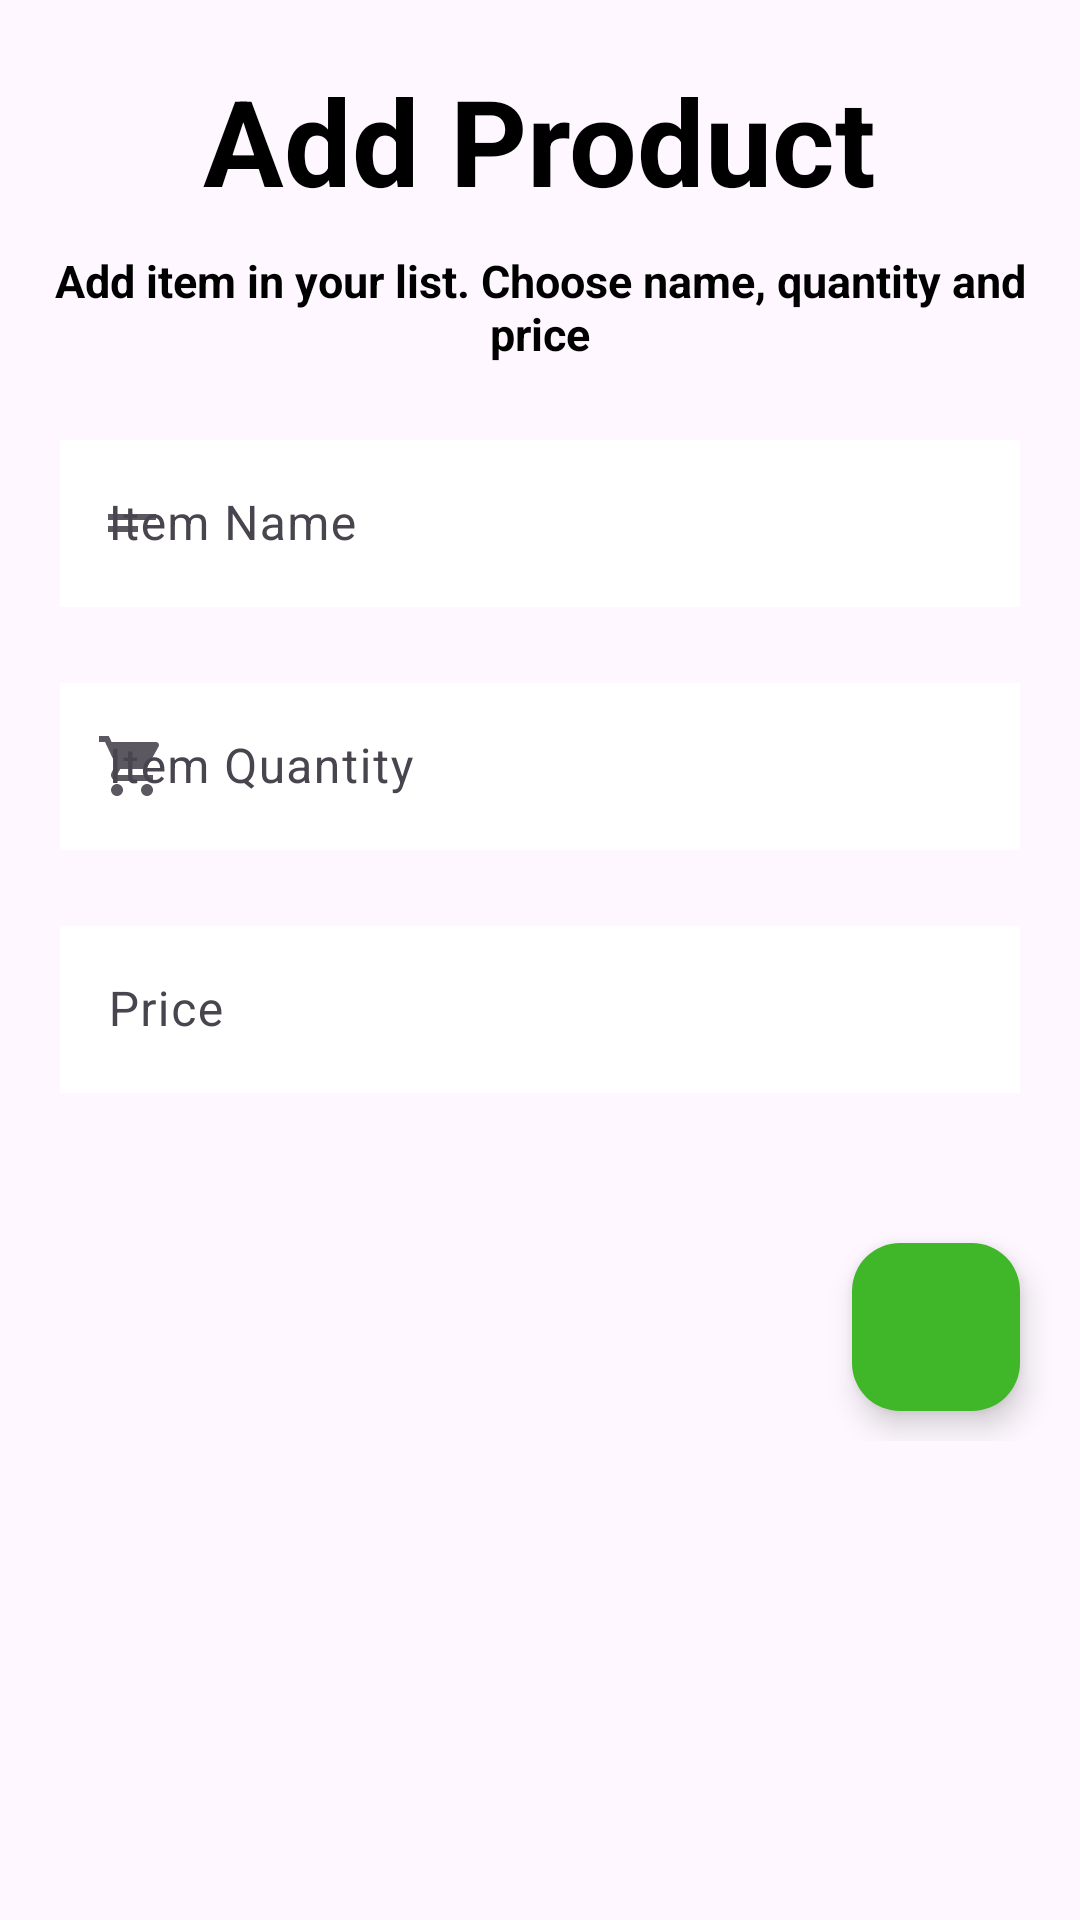

Here is an Android app screen rendered from its layout file. Give the layout XML and the strings, colors and styles it references.
<!-- AndroidManifest.xml: application theme Theme.Listinha -->
<!-- res/layout/fragment_edit_item.xml -->
<?xml version="1.0" encoding="utf-8"?>
<ScrollView xmlns:android="http://schemas.android.com/apk/res/android"
    android:layout_width="match_parent"
    android:layout_height="match_parent"
    xmlns:app="http://schemas.android.com/apk/res-auto"
    android:fitsSystemWindows="true"
  >

<androidx.constraintlayout.widget.ConstraintLayout
    android:layout_width="match_parent"
    android:layout_height="wrap_content"
    >

    <TextView
        android:id="@+id/textViewTitle_edit"
        android:layout_width="wrap_content"
        android:layout_height="wrap_content"
        app:layout_constraintTop_toTopOf="parent"
        app:layout_constraintStart_toStartOf="parent"
        app:layout_constraintEnd_toEndOf="parent"
        android:layout_margin="20dp"
        android:textStyle="bold"
        android:textSize="40sp"
        android:textColor="@color/black"
        android:text="Add Product"/>

    <TextView
        android:id="@+id/textViewDescription_edit"
        android:layout_width="wrap_content"
        android:layout_height="wrap_content"
        app:layout_constraintTop_toBottomOf="@+id/textViewTitle_edit"
        app:layout_constraintStart_toStartOf="parent"
        app:layout_constraintEnd_toEndOf="parent"
        android:layout_margin="10dp"
        android:textStyle="bold"
        android:textSize="15sp"
        android:textAlignment="center"
        android:textColor="@color/black"
        android:text="Add item in your list. Choose name, quantity and price"/>

    <com.google.android.material.textfield.TextInputLayout
        android:id="@+id/inputEditTextName_edit"
        android:layout_width="match_parent"
        android:layout_height="wrap_content"
        app:layout_constraintStart_toStartOf="parent"
        app:layout_constraintTop_toBottomOf="@+id/textViewDescription_edit"
        android:layout_margin="20dp"
        app:startIconDrawable="@drawable/ic_baseline_short_text_24"
        app:endIconMode="clear_text"
        >
        <com.google.android.material.textfield.TextInputEditText
            android:id="@+id/editTextName_edit"
            android:layout_width="match_parent"
            android:layout_height="wrap_content"
            android:hint="Item Name"
            android:background="@color/white"
            />
    </com.google.android.material.textfield.TextInputLayout>

    <com.google.android.material.textfield.TextInputLayout
        android:id="@+id/inputEditTextQuantity_edit"
        android:layout_width="match_parent"
        android:layout_height="wrap_content"
        app:layout_constraintStart_toStartOf="parent"
        app:layout_constraintTop_toBottomOf="@id/inputEditTextName_edit"
        android:layout_margin="20dp"
        app:startIconDrawable="@drawable/ic_baseline_shopping_cart_24"
        app:endIconMode="clear_text"
        >
        <com.google.android.material.textfield.TextInputEditText
            android:id="@+id/editTextQuantity_edit"
            android:layout_width="match_parent"
            android:layout_height="wrap_content"
            android:hint="Item Quantity"
            android:inputType="number"
            android:background="@color/white"
            />
    </com.google.android.material.textfield.TextInputLayout>

    <com.google.android.material.textfield.TextInputLayout
        android:id="@+id/inputEditTextPrice_edit"
        android:layout_width="match_parent"
        android:layout_height="wrap_content"
        app:layout_constraintStart_toStartOf="parent"
        app:layout_constraintTop_toBottomOf="@id/inputEditTextQuantity_edit"
        android:layout_margin="20dp"
        android:backgroundTint="@color/black"
        app:startIconDrawable="@drawable/ic_baseline_attach_money_24"
        app:endIconMode="clear_text"
        app:prefixText="R$ "
        >
        <com.google.android.material.textfield.TextInputEditText
            android:id="@+id/editTextPrice_edit"
            android:layout_width="match_parent"
            android:layout_height="wrap_content"
            android:inputType="numberDecimal"
            android:hint="Price"
            android:background="@color/white"
            />
    </com.google.android.material.textfield.TextInputLayout>



    <com.google.android.material.floatingactionbutton.FloatingActionButton
        android:id="@+id/fab_save_list"
        android:layout_width="wrap_content"
        android:layout_height="wrap_content"
        app:layout_constraintTop_toBottomOf="@+id/inputEditTextPrice_edit"
        app:layout_constraintEnd_toEndOf="parent"
        app:layout_constraintBottom_toBottomOf="parent"
        android:src="@drawable/ic_baseline_check_24"
        android:backgroundTint="#40B629"
        app:backgroundTint="@color/white"
        android:layout_marginTop="50dp"
        android:layout_marginHorizontal="20dp"
        android:layout_marginBottom="10dp"
        />


</androidx.constraintlayout.widget.ConstraintLayout>


</ScrollView>
<!-- resources referenced by this layout -->
<resources>
  <color name="black">#FF000000</color>
  <color name="white">#FFFFFFFF</color>
  <!-- drawable ic_baseline_shopping_cart_24 (drawable) -->
  <vector android:alpha="0.9" android:height="24dp" android:tint="#000000"
      android:viewportHeight="24" android:viewportWidth="24"
      android:width="24dp" xmlns:android="http://schemas.android.com/apk/res/android">
      <path android:fillColor="@android:color/white" android:pathData="M7,18c-1.1,0 -1.99,0.9 -1.99,2S5.9,22 7,22s2,-0.9 2,-2 -0.9,-2 -2,-2zM1,2v2h2l3.6,7.59 -1.35,2.45c-0.16,0.28 -0.25,0.61 -0.25,0.96 0,1.1 0.9,2 2,2h12v-2L7.42,15c-0.14,0 -0.25,-0.11 -0.25,-0.25l0.03,-0.12 0.9,-1.63h7.45c0.75,0 1.41,-0.41 1.75,-1.03l3.58,-6.49c0.08,-0.14 0.12,-0.31 0.12,-0.48 0,-0.55 -0.45,-1 -1,-1L5.21,4l-0.94,-2L1,2zM17,18c-1.1,0 -1.99,0.9 -1.99,2s0.89,2 1.99,2 2,-0.9 2,-2 -0.9,-2 -2,-2z"/>
  </vector>
  <!-- drawable ic_baseline_short_text_24 (drawable) -->
  <vector android:alpha="0.9" android:height="24dp" android:tint="#000000"
      android:viewportHeight="24" android:viewportWidth="24"
      android:width="24dp" xmlns:android="http://schemas.android.com/apk/res/android">
      <path android:fillColor="@android:color/white" android:pathData="M4,9h16v2H4V9zM4,13h10v2H4V13z"/>
  </vector>
  <style name="Theme.Listinha" parent="Theme.Material3.DayNight.NoActionBar">
          
          <item name="colorPrimary">#4FAAA2</item>
          <item name="colorPrimaryVariant">#4FAAA2</item>
          <item name="colorOnPrimary">@color/white</item>
          
          <item name="colorSecondary">@color/teal_200</item>
          <item name="colorSecondaryVariant">@color/teal_700</item>
          <item name="colorOnSecondary">@color/white</item>
          
          <item name="android:statusBarColor">#4FAAA2</item>
          
          <item name="collapsedTitleGravity">center_horizontal</item>
          <item name="toolbarStyle">@style/Widget.Material3.Toolbar.</item>
      </style>
  <color name="teal_200">#FF03DAC5</color>
  <color name="teal_700">#FF018786</color>
  <style name="Widget.Material3.Toolbar." parent="Widget.Material3.Toolbar">
          <item name="materialThemeOverlay">@style/ThemeOverlay.App.Toolbar</item>
      </style>
  <style name="ThemeOverlay.App.Toolbar" parent="">
          <item name="colorSurface">#4FAAA2</item>
          <item name="colorOnSurface">#4FAAA2</item>
      </style>
</resources>
